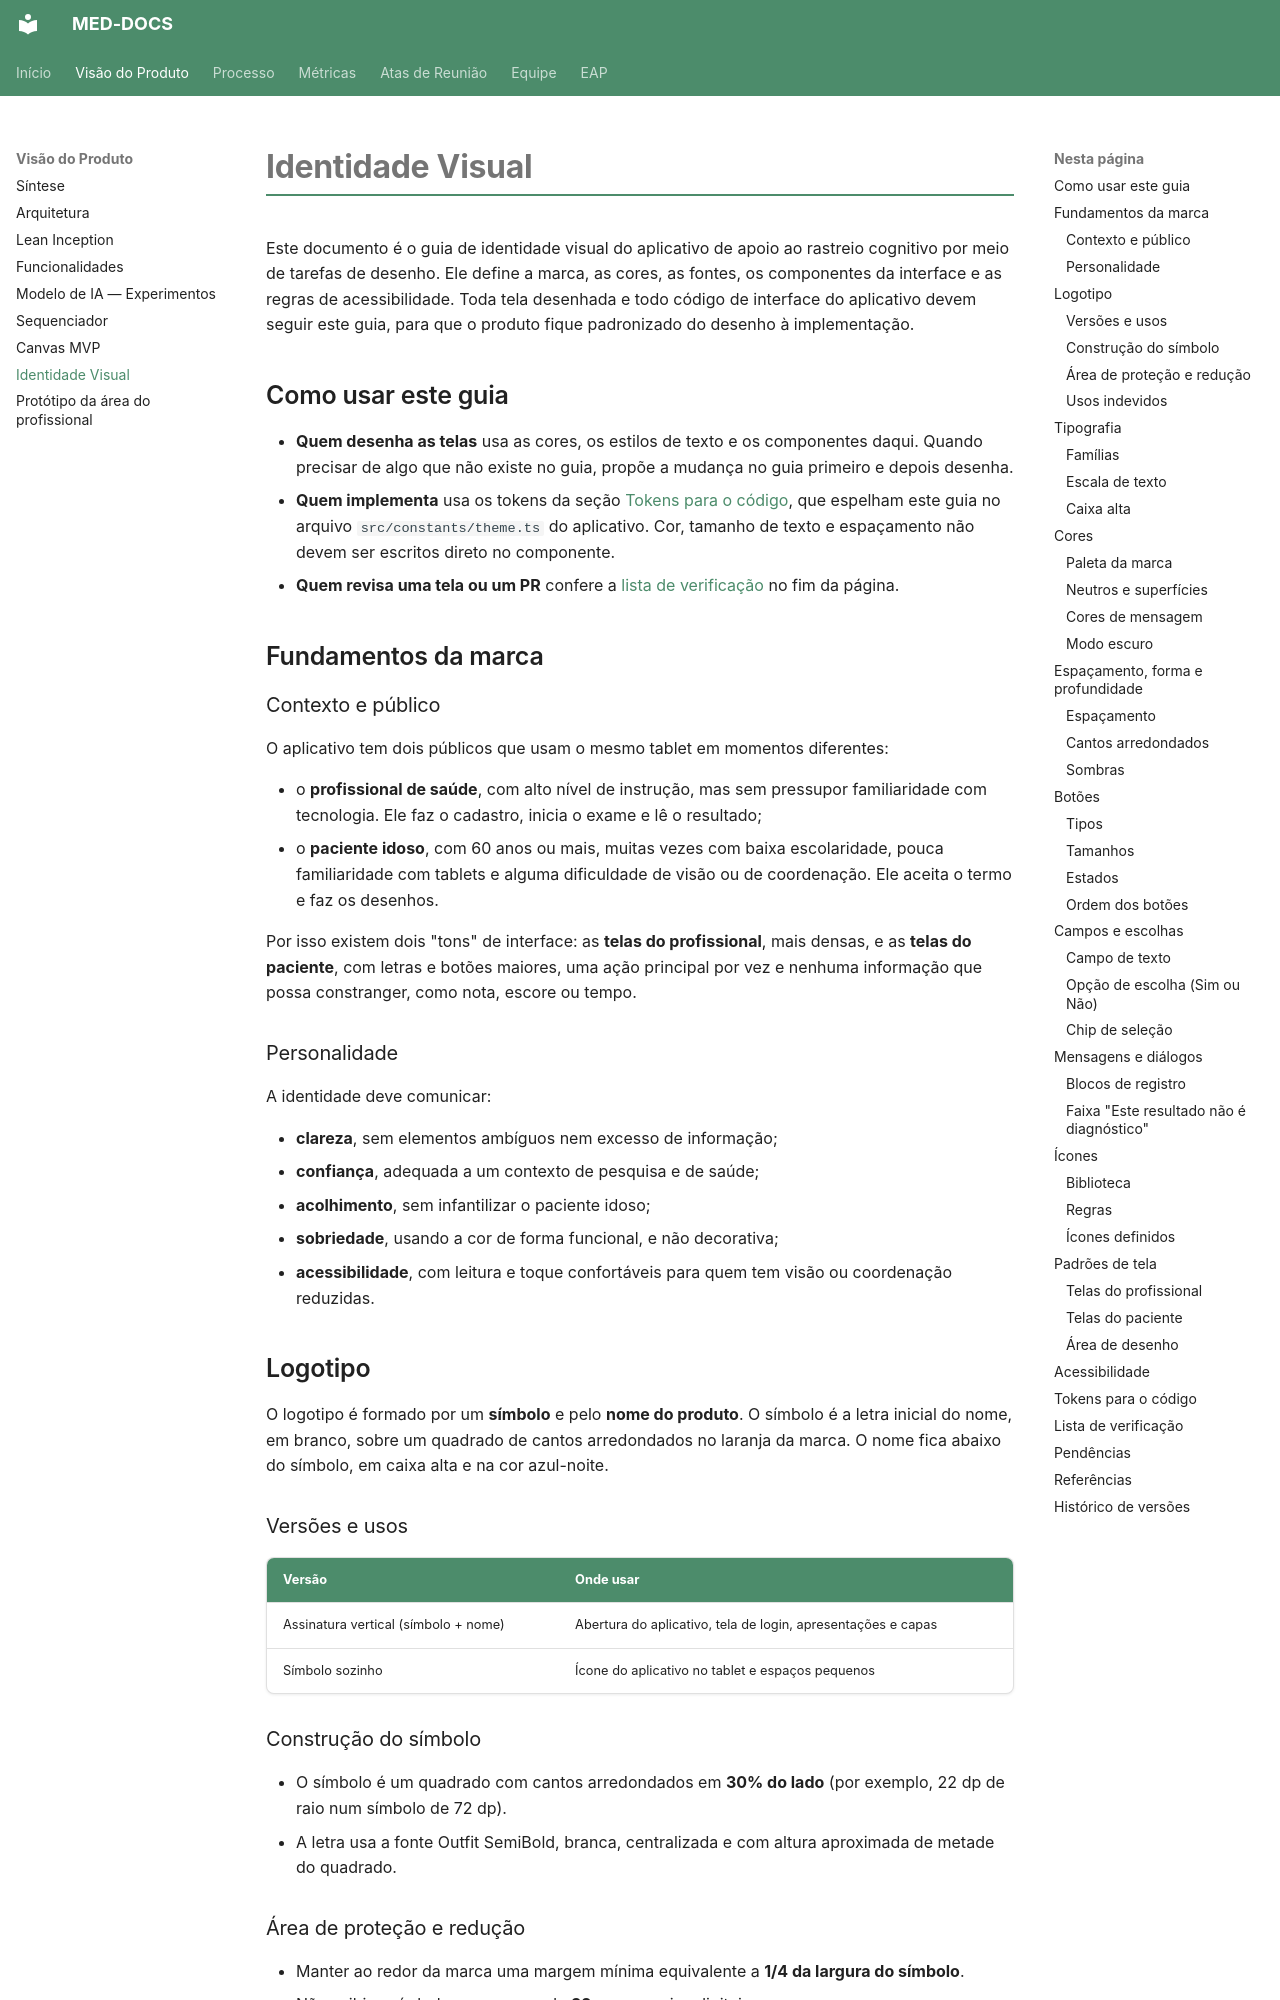

repository: fga-eps-mds/2026.2-UNB-FCTE_UNIEURO_MED-DOCS · page: produto/identidade-visual/index.html · generator: mkdocs

# Identidade Visual

Este documento é o guia de identidade visual do aplicativo de apoio ao rastreio cognitivo por meio de tarefas de desenho. Ele define a marca, as cores, as fontes, os componentes da interface e as regras de acessibilidade. Toda tela desenhada e todo código de interface do aplicativo devem seguir este guia, para que o produto fique padronizado do desenho à implementação.

## Como usar este guia

- **Quem desenha as telas** usa as cores, os estilos de texto e os componentes daqui. Quando precisar de algo que não existe no guia, propõe a mudança no guia primeiro e depois desenha.
- **Quem implementa** usa os tokens da seção [Tokens para o código](#tokens-para-o-codigo), que espelham este guia no arquivo `src/constants/theme.ts` do aplicativo. Cor, tamanho de texto e espaçamento não devem ser escritos direto no componente.
- **Quem revisa uma tela ou um PR** confere a [lista de verificação](#lista-de-verificacao) no fim da página.

## Fundamentos da marca

### Contexto e público

O aplicativo tem dois públicos que usam o mesmo tablet em momentos diferentes:

- o **profissional de saúde**, com alto nível de instrução, mas sem pressupor familiaridade com tecnologia. Ele faz o cadastro, inicia o exame e lê o resultado;
- o **paciente idoso**, com 60 anos ou mais, muitas vezes com baixa escolaridade, pouca familiaridade com tablets e alguma dificuldade de visão ou de coordenação. Ele aceita o termo e faz os desenhos.

Por isso existem dois "tons" de interface: as **telas do profissional**, mais densas, e as **telas do paciente**, com letras e botões maiores, uma ação principal por vez e nenhuma informação que possa constranger, como nota, escore ou tempo.

### Personalidade

A identidade deve comunicar:

- **clareza**, sem elementos ambíguos nem excesso de informação;
- **confiança**, adequada a um contexto de pesquisa e de saúde;
- **acolhimento**, sem infantilizar o paciente idoso;
- **sobriedade**, usando a cor de forma funcional, e não decorativa;
- **acessibilidade**, com leitura e toque confortáveis para quem tem visão ou coordenação reduzidas.

## Logotipo

O logotipo é formado por um **símbolo** e pelo **nome do produto**. O símbolo é a letra inicial do nome, em branco, sobre um quadrado de cantos arredondados no laranja da marca. O nome fica abaixo do símbolo, em caixa alta e na cor azul-noite.

### Versões e usos

| Versão | Onde usar |
|---|---|
| Assinatura vertical (símbolo + nome) | Abertura do aplicativo, tela de login, apresentações e capas |
| Símbolo sozinho | Ícone do aplicativo no tablet e espaços pequenos |

### Construção do símbolo

- O símbolo é um quadrado com cantos arredondados em **30% do lado** (por exemplo, 22 dp de raio num símbolo de 72 dp).
- A letra usa a fonte Outfit SemiBold, branca, centralizada e com altura aproximada de metade do quadrado.

### Área de proteção e redução

- Manter ao redor da marca uma margem mínima equivalente a **1/4 da largura do símbolo**.
- Não exibir o símbolo com menos de **32 px** em meios digitais.
- Na assinatura completa, não reduzir a ponto de o nome ficar com menos de **16 px** de altura.
- Aplicar a assinatura completa sobre fundo branco ou outro fundo claro e liso.
